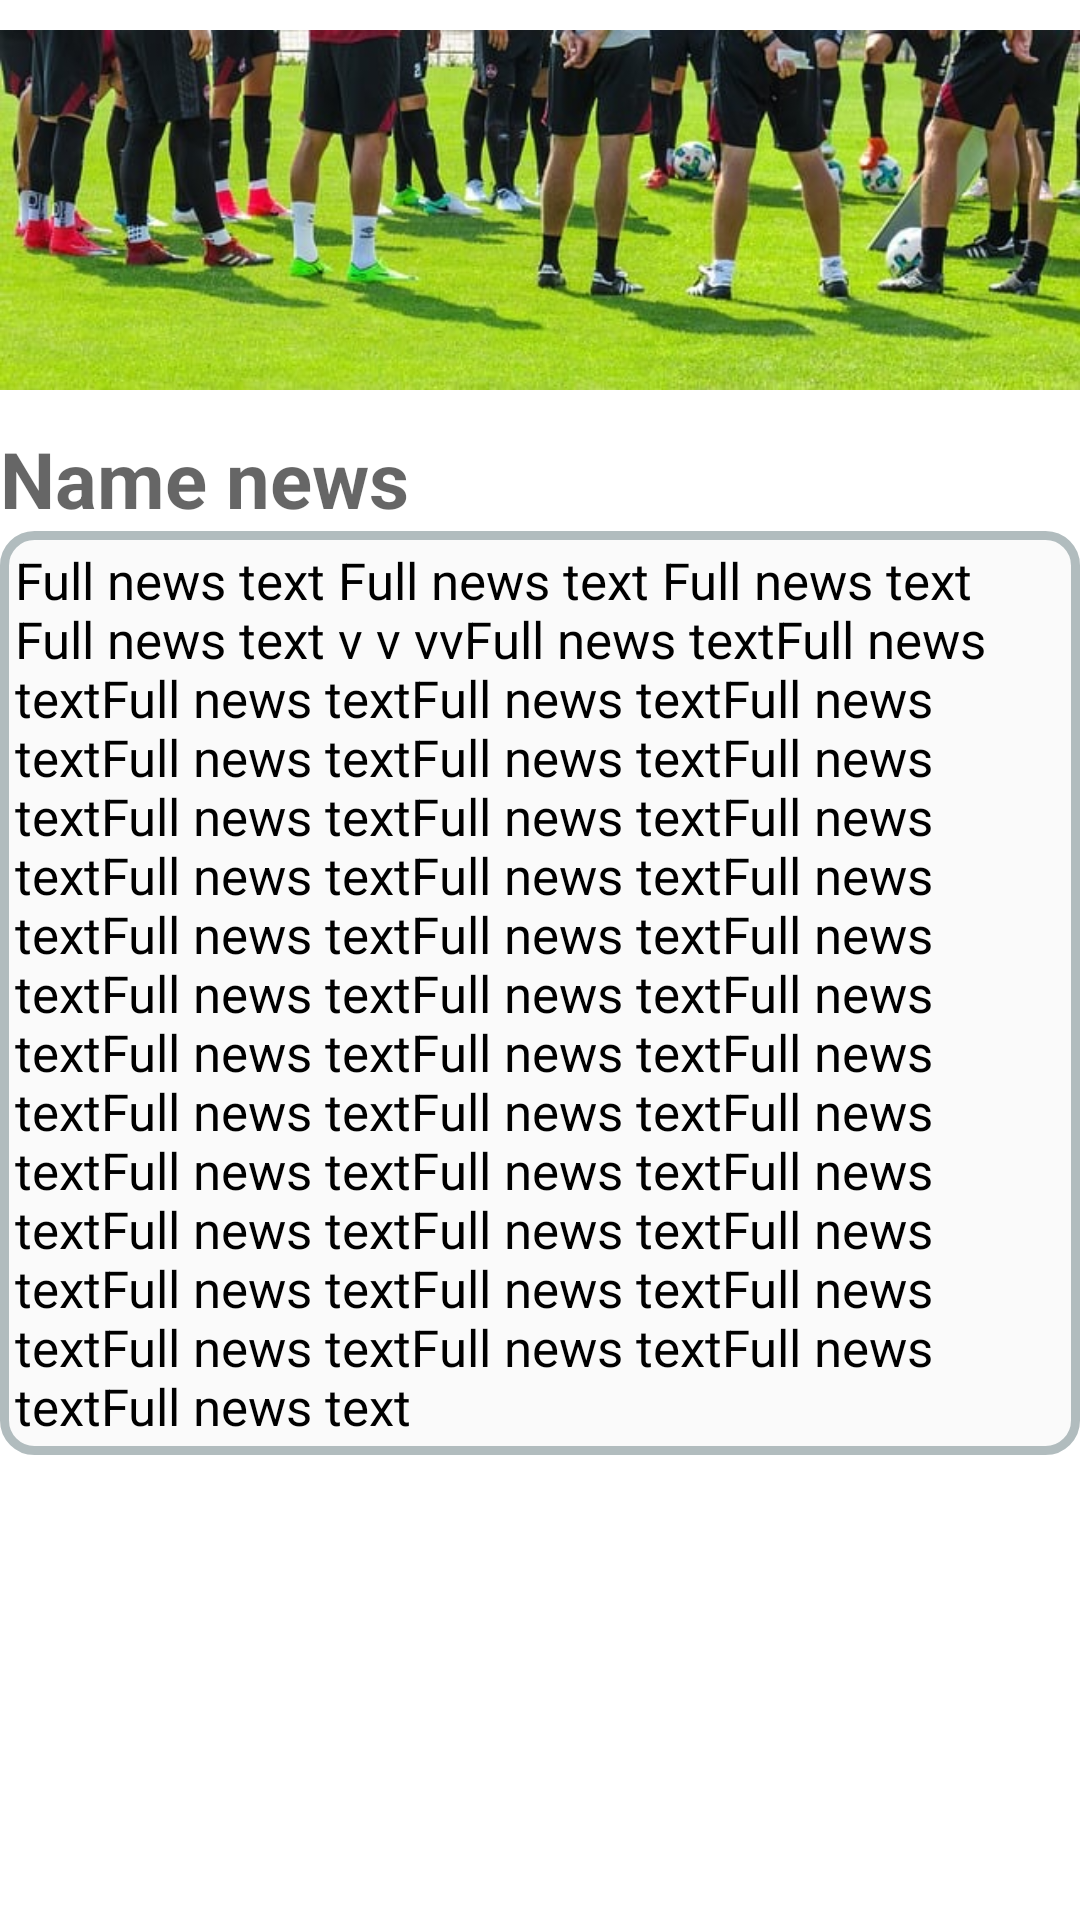

Produce the Android XML layout that renders to this screen, including the resource entries it uses.
<!-- AndroidManifest.xml: application theme Theme.MessengerChat -->
<!-- res/layout/main_news_layout.xml -->
<?xml version="1.0" encoding="utf-8"?>
<androidx.constraintlayout.widget.ConstraintLayout xmlns:android="http://schemas.android.com/apk/res/android"
    xmlns:app="http://schemas.android.com/apk/res-auto"
    xmlns:tools="http://schemas.android.com/tools"
    android:layout_width="match_parent"
    android:layout_height="match_parent">


    <RelativeLayout
        android:layout_width="match_parent"
        android:layout_height="match_parent">

        <ImageView
            android:id="@+id/full_main_image_news"
            android:layout_width="match_parent"
            android:layout_height="140dp"
            app:srcCompat="@drawable/footballteam" />

        <TextView
            android:id="@+id/full_label_news_info"
            android:layout_width="260dp"
            android:layout_height="wrap_content"
            android:layout_below="@+id/full_main_image_news"
            android:layout_marginTop="2dp"

            android:hint="Name news"
            android:textColor="@color/black"
            android:textSize="26sp"
            android:textStyle="bold" />

        <TextView
            android:id="@+id/full_date_news"
            android:layout_width="90dp"
            android:layout_height="30dp"
            android:layout_alignParentEnd="true"
            android:layout_alignParentBottom="true"
            android:layout_marginStart="17dp"
            android:layout_marginEnd="45dp"
            android:layout_marginBottom="421dp"
            android:layout_toEndOf="@+id/full_label_news_info"
            android:background="@drawable/rounded_button"
            android:text="2012.12.12" />

        <TextView
            android:id="@+id/full_news_info"
            android:textColor="@color/black"
            android:layout_width="match_parent"
            android:layout_height="wrap_content"
            android:layout_below="@+id/full_label_news_info"
            android:textSize="17sp"
            android:padding="5dp"
            android:background="@drawable/layout_bg"
            android:text="Full news text Full news text Full news text Full news text v v vvFull news textFull news textFull news textFull news textFull news textFull news textFull news textFull news textFull news textFull news textFull news textFull news textFull news textFull news textFull news textFull news textFull news textFull news textFull news textFull news textFull news textFull news textFull news textFull news textFull news textFull news textFull news textFull news textFull news textFull news textFull news textFull news textFull news textFull news textFull news textFull news textFull news textFull news textFull news text" />
</RelativeLayout>
</androidx.constraintlayout.widget.ConstraintLayout>
<!-- resources referenced by this layout -->
<resources>
  <color name="black">#FF000000</color>
  <!-- drawable footballteam: jpg bitmap (drawable-xxxhdpi, 40285 bytes) -->
  <!-- drawable layout_bg (drawable) -->
  <?xml version="1.0" encoding="UTF-8"?>
  <shape xmlns:android="http://schemas.android.com/apk/res/android">
      <solid android:color="@color/input_fields"/>
      <stroke android:width="3dp" android:color="#B1BCBE" />
      <corners android:radius="10dp"/>
      <padding android:left="0dp" android:top="0dp" android:right="0dp" android:bottom="0dp" />
  </shape>
  <!-- drawable rounded_button (drawable) -->
  <?xml version="1.0" encoding="utf-8"?>
  <shape xmlns:android="http://schemas.android.com/apk/res/android">
      <corners android:radius="23dp" />
  
  </shape>
  <style name="Theme.MessengerChat" parent="Theme.MaterialComponents.DayNight.DarkActionBar">
          
          <item name="colorPrimary">@color/purple_500</item>
          <item name="colorPrimaryVariant">@color/purple_700</item>
          <item name="colorOnPrimary">@color/white</item>
          
          <item name="colorSecondary">@color/teal_200</item>
          <item name="colorSecondaryVariant">@color/teal_700</item>
          <item name="colorOnSecondary">@color/black</item>
          
          <item name="android:statusBarColor" tools:targetApi="l">?attr/colorPrimaryVariant</item>
          
      </style>
  <color name="input_fields">#FAFAFA</color>
  <color name="purple_500">#4CAF50</color>
  <color name="purple_700">#FF3700B3</color>
  <color name="white">#FFFFFFFF</color>
  <color name="teal_200">#FF03DAC5</color>
  <color name="teal_700">#FF018786</color>
</resources>
